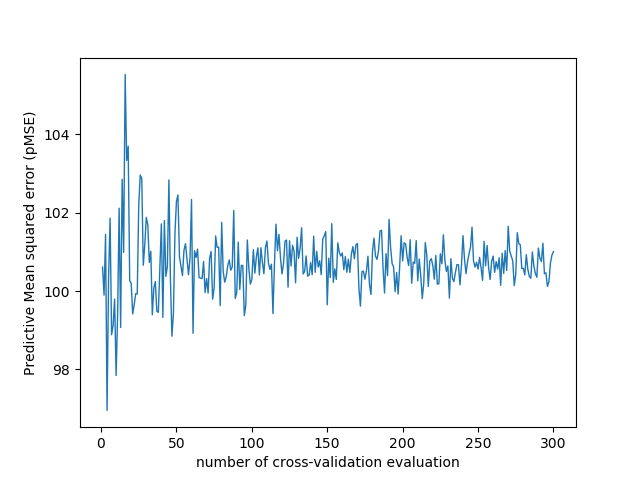

The data file committed next to this chart (first rows):
number_of_cv_evaluation, MSE
1, 100.6
2, 99.9
3, 101.4
4, 96.96
5, 100.3
6, 101.9
7, 98.89
8, 99.13
9, 99.8
10, 97.85
11, 99.41
12, 102.1
13, 99.07
14, 102.9
15, 101
16, 105.5
17, 103.3
18, 103.7
19, 100.3
20, 100.2
21, 99.42
22, 99.66
23, 99.94
24, 99.93
25, 102.2
26, 103
27, 102.9
28, 100.7
29, 101.2
30, 101.9
31, 101.7
32, 100.7
33, 101
34, 99.39
35, 100.1
36, 100.2
37, 99.48
38, 99.46
39, 100.6
40, 101.7
41, 99.33
42, 101.8
43, 100.4
44, 100.6
45, 102.8
46, 100.3
47, 98.85
48, 99.44
49, 101.5
50, 102.3
51, 102.5
52, 100.9
53, 100.6
54, 100.4
55, 101
56, 101.2
57, 100.8
58, 100.4
59, 100.8
60, 102.3
... 240 more rows
